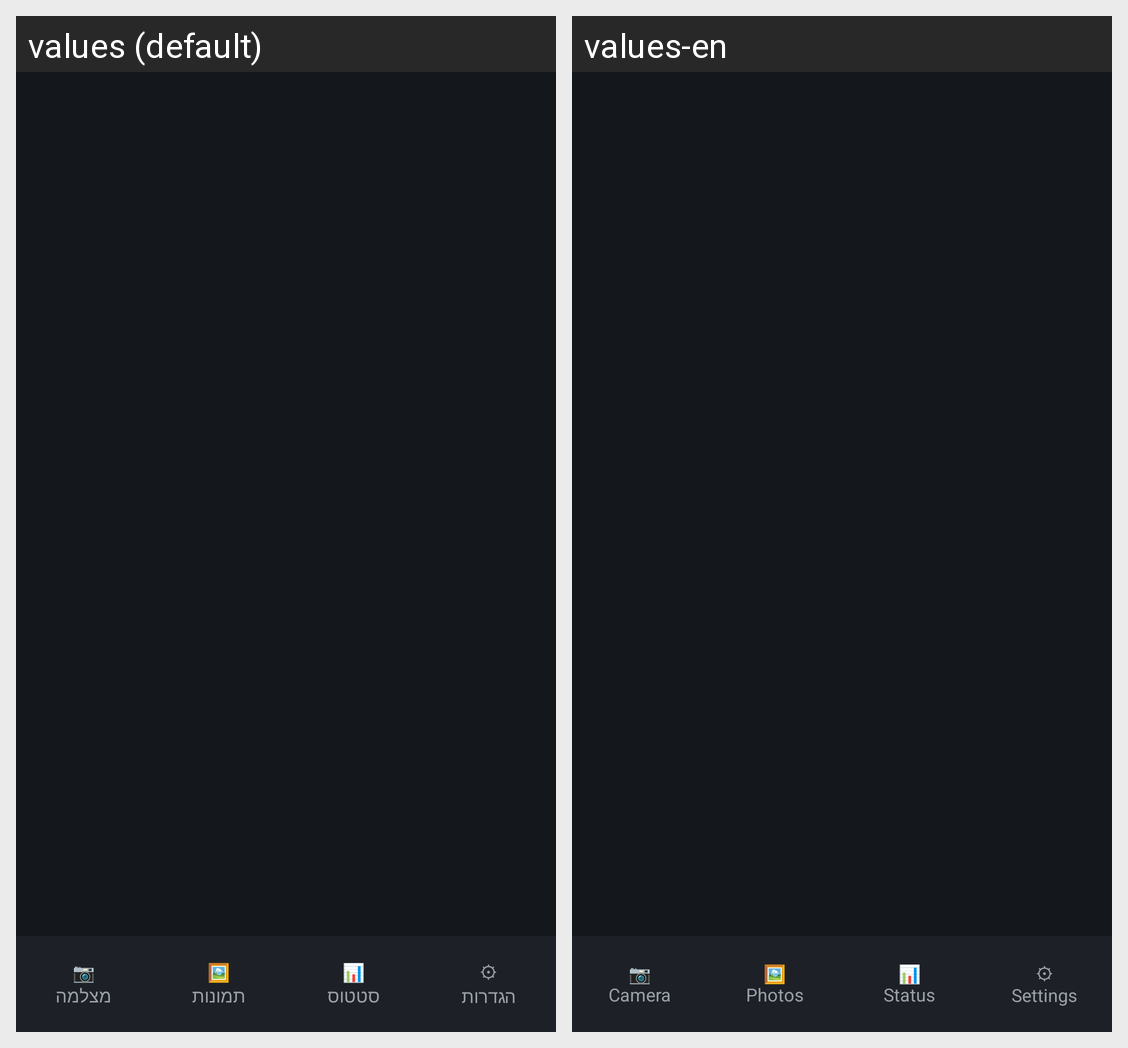

Translations of the strings shown on this Android screen, per locale in the grid:
Android screen res/layout/activity_main.xml rendered under 2 locales, left to right: values (default), values-en. Device: Nexus 5 (rendered at 1080×1920; each locale shown at half size, 540×960, under a caption strip naming it); theme AppTheme.
Strings drawn on this screen, with the default value and each locale's value (text and hints the layout hard-codes, and strings that could not be matched under every locale, appear in the picture but are not listed):

tab_camera
  values: 📷
      מצלמה
  values-en: 📷
      Camera

tab_photos
  values: 🖼
      תמונות
  values-en: 🖼
      Photos

tab_status
  values: 📊
      סטטוס
  values-en: 📊
      Status

tab_settings
  values: ⚙
      הגדרות
  values-en: ⚙
      Settings
